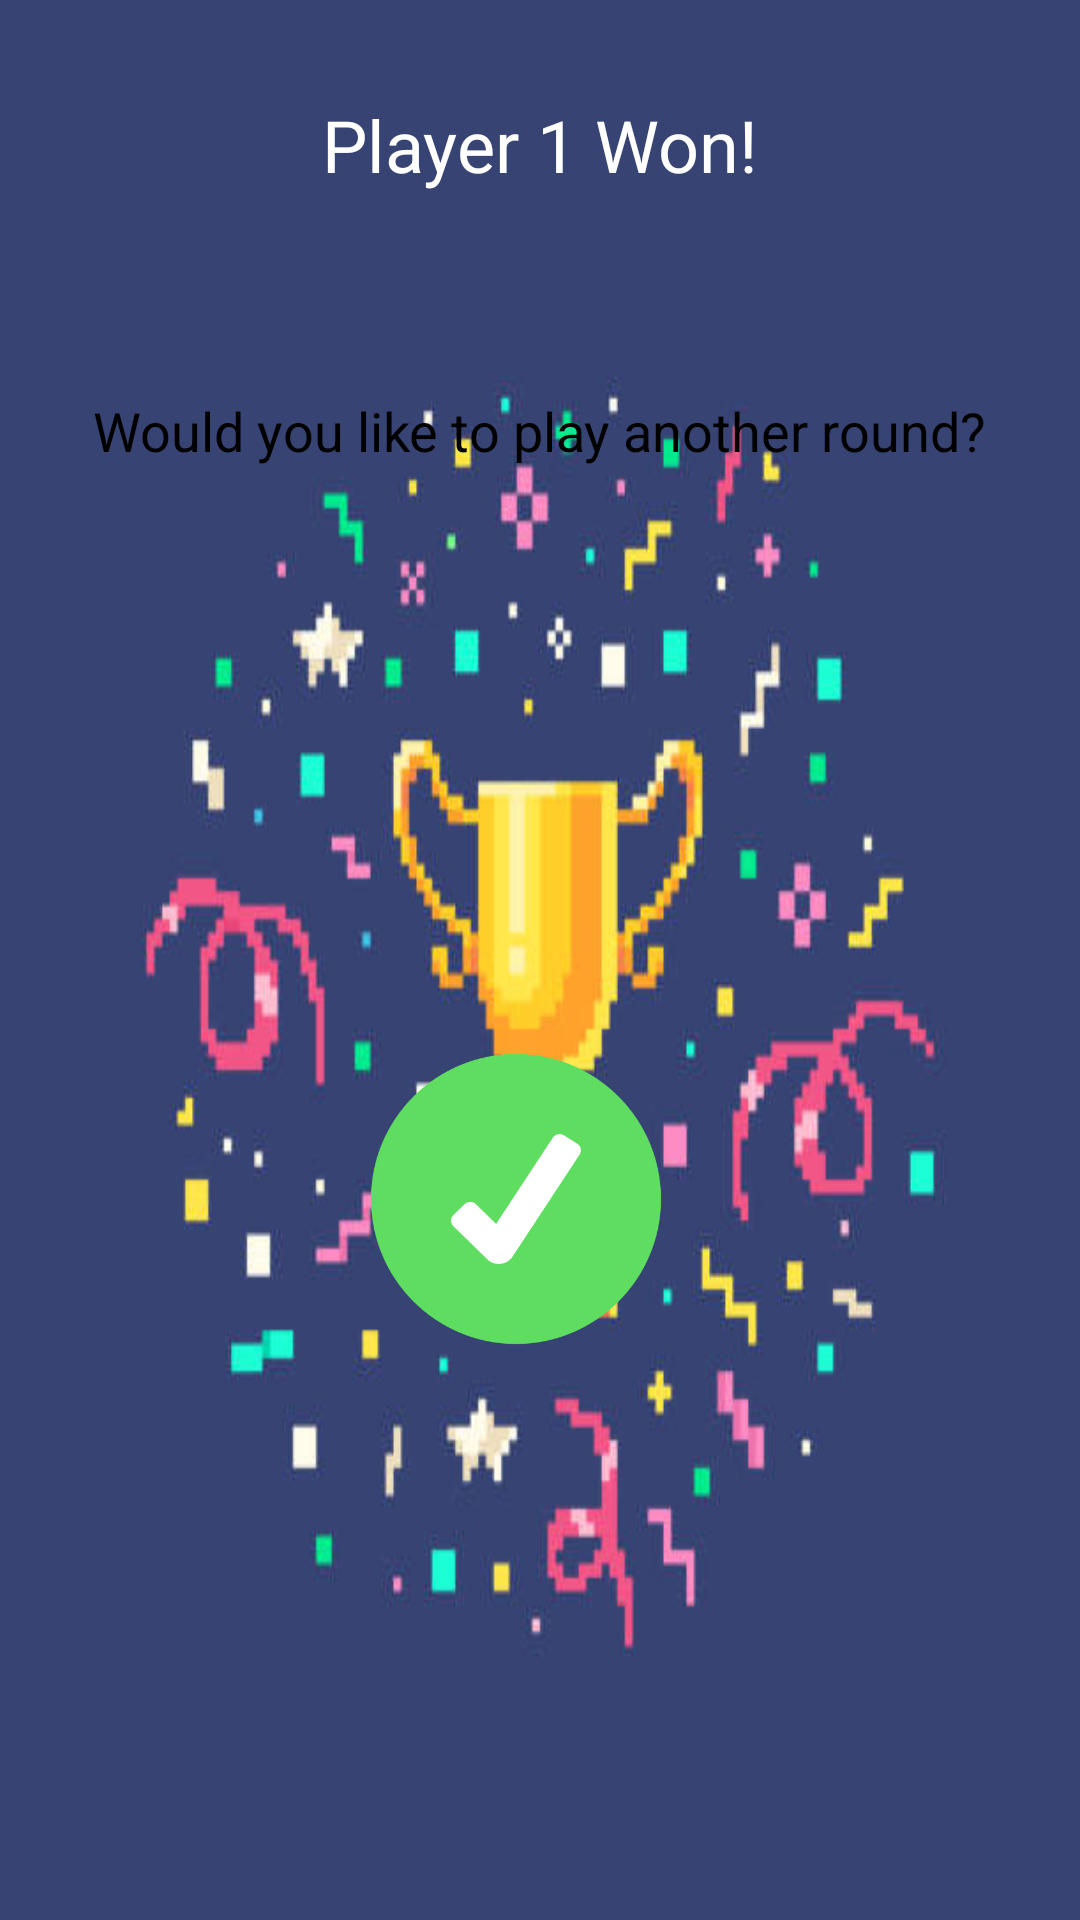

Reconstruct the res/layout file that produces this screen, plus the resources it refers to.
<!-- AndroidManifest.xml: application theme Theme.OPL3 -->
<!-- res/layout/activity_play_again.xml -->
<?xml version="1.0" encoding="utf-8"?>
<FrameLayout  xmlns:android="http://schemas.android.com/apk/res/android"
    xmlns:app="http://schemas.android.com/apk/res-auto"
    xmlns:tools="http://schemas.android.com/tools"
    android:id="@+id/overall_layout"
    android:layout_width="match_parent"
    android:background="@drawable/win"
    android:layout_height="match_parent">

    <LinearLayout
        android:layout_width="match_parent"
        android:layout_height="match_parent"
        android:orientation="vertical"
        android:gravity="center"
        >

        <TextView
            android:id="@+id/winner_text_view"
            android:layout_width="wrap_content"
            android:layout_height="wrap_content"
            android:text="Player 1 Won!"
            android:layout_weight="1"
            android:textSize="24dp"
            android:textColor="@color/white"
            android:layout_marginTop="32dp" />

        <LinearLayout
            android:layout_width="wrap_content"
            android:layout_height="wrap_content"
            android:layout_weight="20"
            android:gravity="center"
            android:id="@+id/playRound"
            android:orientation="vertical">
            <TextView
                android:id="@+id/play_again_text_view"
                android:layout_width="wrap_content"
                android:layout_height="wrap_content"
                android:text="Would you like to play another round?"
                android:textSize="18sp"
                android:layout_weight="1"
                android:textColor="@color/black"
                android:layout_below="@+id/winner_text_view"
                android:layout_centerHorizontal="true"
                android:layout_marginTop="48dp" />

            <LinearLayout
                android:layout_weight="100"
                android:id="@+id/button_layout"
                android:layout_width="wrap_content"
                android:layout_height="wrap_content"
                android:layout_below="@id/play_again_text_view"
                android:layout_centerHorizontal="true"
                android:gravity="center"
                android:orientation="horizontal">

                <ImageButton
                    android:id="@+id/yesButton"
                    android:layout_width="wrap_content"
                    android:layout_height="100dp"
                    android:layout_marginEnd="8dp"
                    android:layout_weight="1"
                    android:background="?attr/selectableItemBackground"
                    android:contentDescription="Yes"
                    android:scaleType="fitCenter"
                    android:src="@drawable/yes" />

                <ImageButton
                    android:id="@+id/noButton"
                    android:layout_width="wrap_content"
                    android:layout_height="100dp"
                    android:layout_marginStart="8dp"
                    android:layout_weight="1"
                    android:background="?attr/selectableItemBackground"
                    android:contentDescription="No"
                    android:scaleType="fitCenter"
                    android:src="@drawable/no" />
            </LinearLayout>
        </LinearLayout>
    </LinearLayout>
</FrameLayout>
<!-- resources referenced by this layout -->
<resources>
  <!-- drawable win: jpg bitmap (drawable, 29434 bytes) -->
  <!-- drawable yes: png bitmap (drawable, 15341 bytes) -->
  <style name="Theme.OPL3" parent="Theme.MaterialComponents.DayNight.DarkActionBar">
          
          <item name="colorPrimary">@color/purple_500</item>
          <item name="colorPrimaryVariant">@color/purple_700</item>
          <item name="colorOnPrimary">@color/white</item>
          
          <item name="colorSecondary">@color/teal_200</item>
          <item name="colorSecondaryVariant">@color/teal_700</item>
          <item name="colorOnSecondary">@color/black</item>
          
          <item name="android:statusBarColor">?attr/colorPrimaryVariant</item>
          
      </style>
  <!-- not gathered from this repository: default colours our renderer supplied (Android Studio template values) -->
  <color name="purple_500">#FF6200EE</color>
  <color name="purple_700">#FF3700B3</color>
  <color name="teal_200">#FF03DAC5</color>
  <color name="teal_700">#FF018786</color>
  <color name="black">#FF000000</color>
  <color name="white">#FFFFFFFF</color>
</resources>
